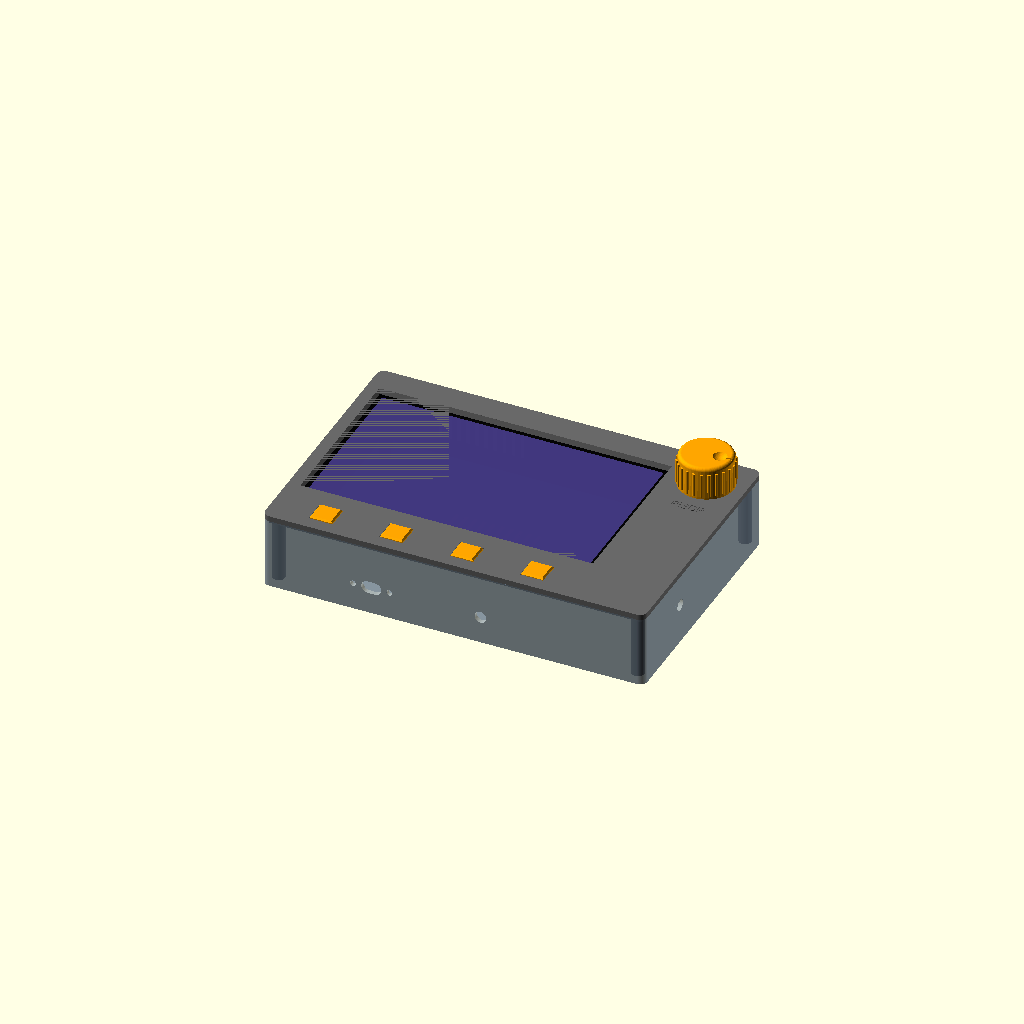
Cell 1: the model at its default parameters.
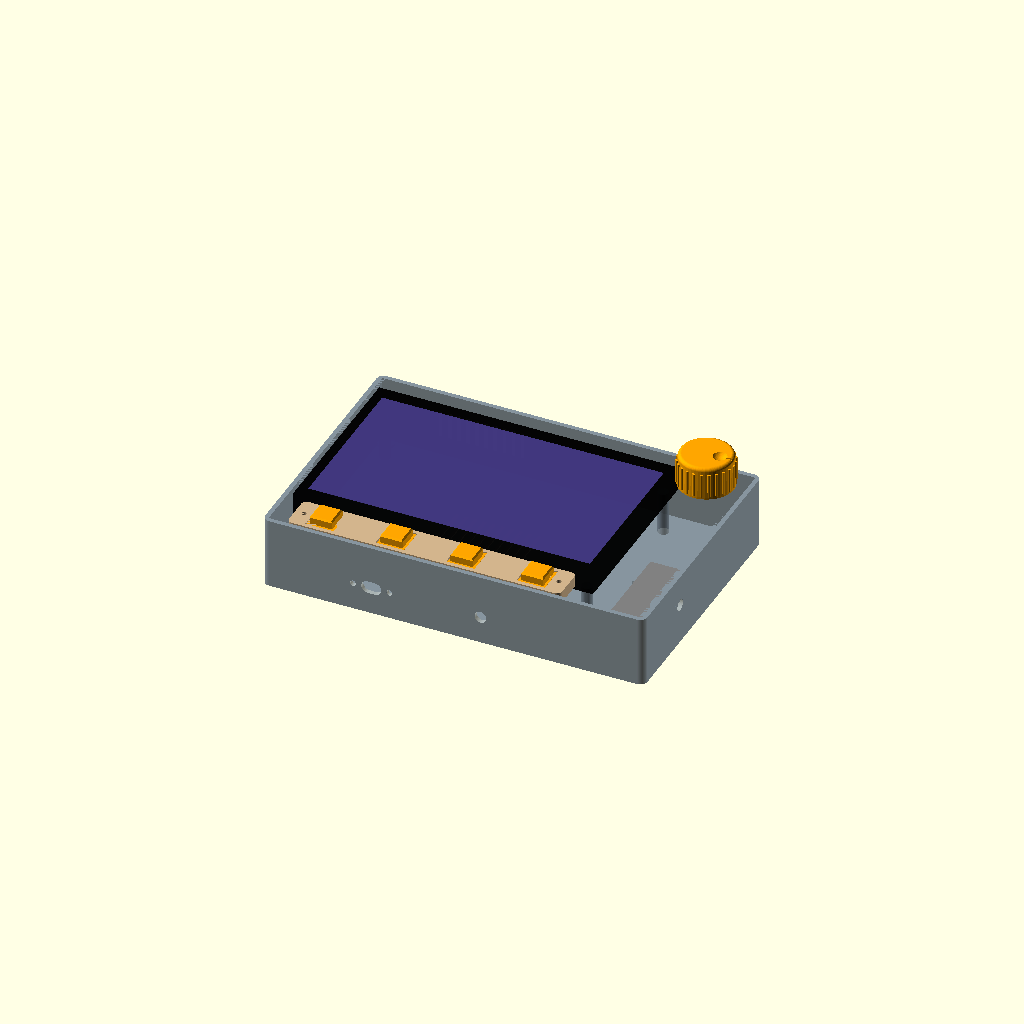
Cell 2 — show_front set to false, the other parameters unchanged.
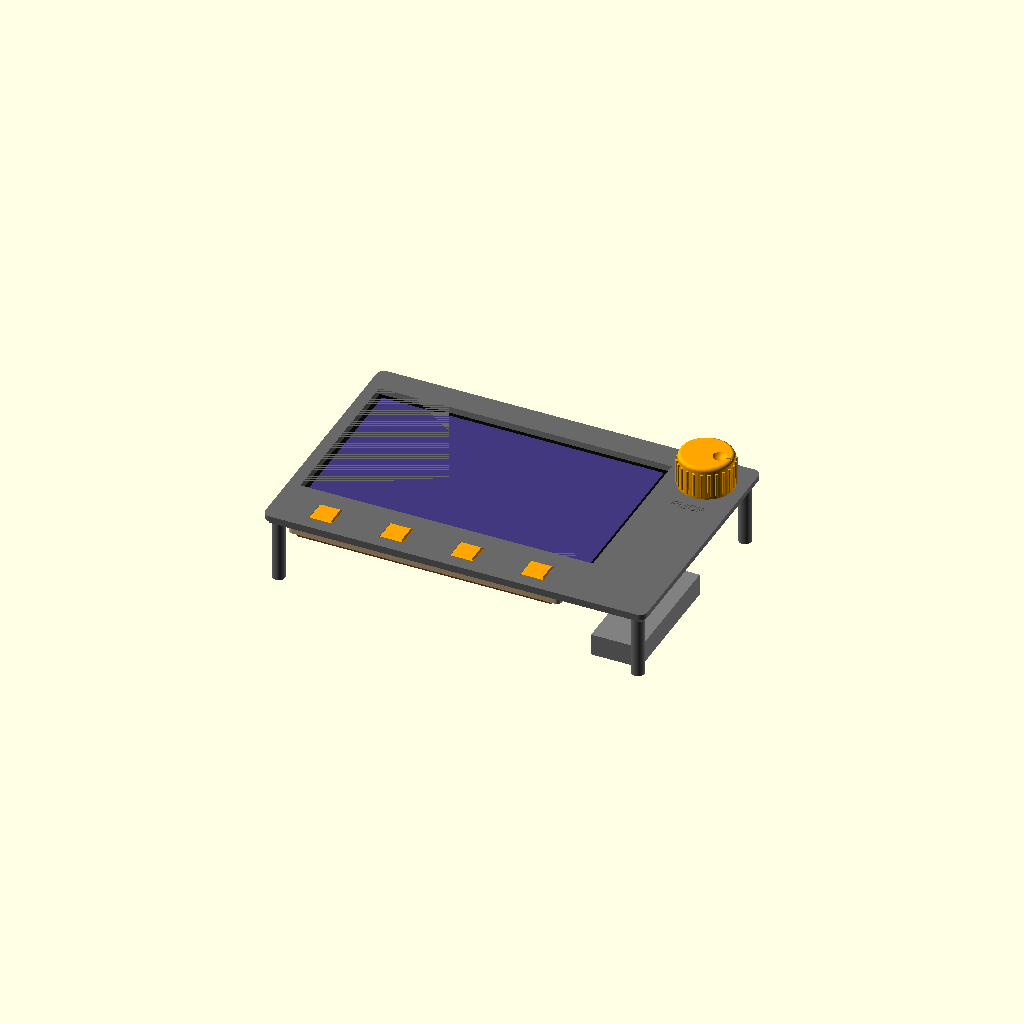
Cell 3 — show_rear set to false, the other parameters unchanged.
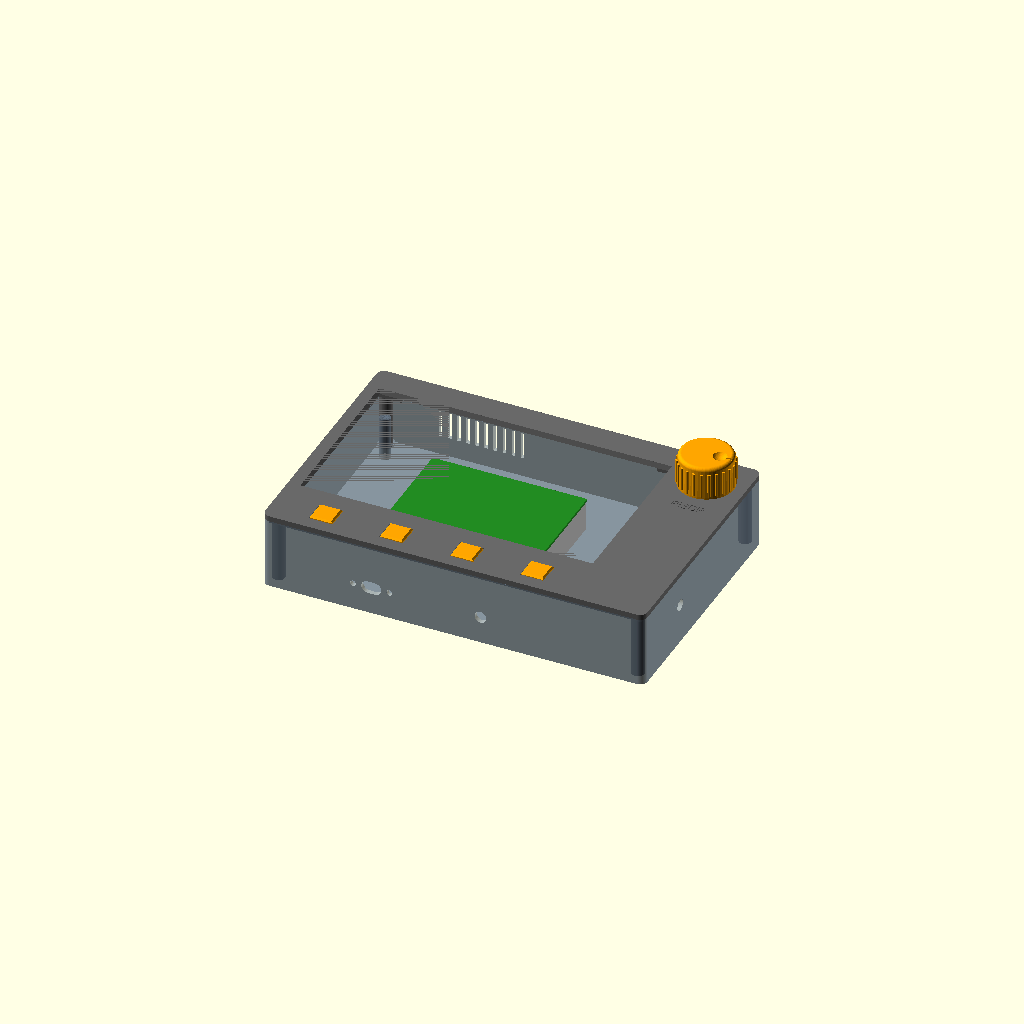
Cell 4: the same model with show_display = false.
All cells are drawn from one camera (rotation 55°, 0°, 25°, orthographic, colour scheme Cornfield), so only the parameter changes between them.
Source of the model, cad/pisdr_assembly.scad:
// PiSDR assembly preview (not for printing). Open in OpenSCAD, press F5.
// Set explode > 0 to pull the parts apart along Z; toggle the show_* flags to look inside.
include <pisdr_params.scad>
use <pisdr_front.scad>
use <pisdr_rear.scad>
use <pisdr_knob.scad>
use <pisdr_keycaps.scad>
use <pisdr_carrier.scad>

explode      = 0;        // mm
show_front   = true;
show_rear    = true;
show_display = true;
show_pi      = true;
show_v4      = true;
show_knob    = true;
show_keys    = true;
show_carrier = true;

if (show_front) color("DimGray") faceplate();

if (show_rear) color("SlateGray", 0.6) translate([0, 0, -explode * 2]) rear_shell();

if (show_display) color("Black", 0.8) into(face_t) translate([display_x, display_y, 0])
    cube([display_w, display_h, display_t]);
if (show_display) color("DarkSlateBlue", 0.9) into(face_t - 0.05) translate([active_x0, active_y0, 0])
    cube([active_w, active_h, 0.1]);

if (show_pi) color("ForestGreen") into(pi_z0) translate([pi_x0, pi_y0, 0])
    cube([pi_w, pi_h, pi_pcb_t]);
if (show_pi) color("Silver") into(pi_z0 + pi_pcb_t) {
    // USB-A / Ethernet stack on the connector edge
    translate([pi_rotation == 0 ? pi_x0 + pi_w - 17 : pi_x0, pi_y0 + 2, 0]) cube([17, pi_h - 4, pi_conn_h]);
}

if (show_v4) color("Gray") translate([0, 0, -explode]) into(v4_z0) translate([v4_x0, v4_y0_abs, 0]) cube(v4_size);

if (show_knob) color("Orange") translate([knob_cx, knob_cy, knob_skirt_gap + explode]) knob();

if (show_keys) color("Orange") for (x = key_centres_x)
    translate([x, key_y, keycap_proud + explode]) mirror([0, 0, 1]) keycap();

if (show_carrier) color("Tan") into(face_t) translate([carrier_x0, key_y - carrier_w / 2, 0]) carrier();
if (show_carrier) color("SaddleBrown") into(face_t + carrier_t) translate([carrier_x0 + 5, key_y - 9, 0])
    cube([carrier_len - 10, 18, key_pcb_t]);

echo_summary();
Parameter table extracted from the source (name, type, default, range or options):
explode: number, default 0
show_front: bool, default true
show_rear: bool, default true
show_display: bool, default true
show_pi: bool, default true
show_v4: bool, default true
show_knob: bool, default true
show_keys: bool, default true
show_carrier: bool, default true
